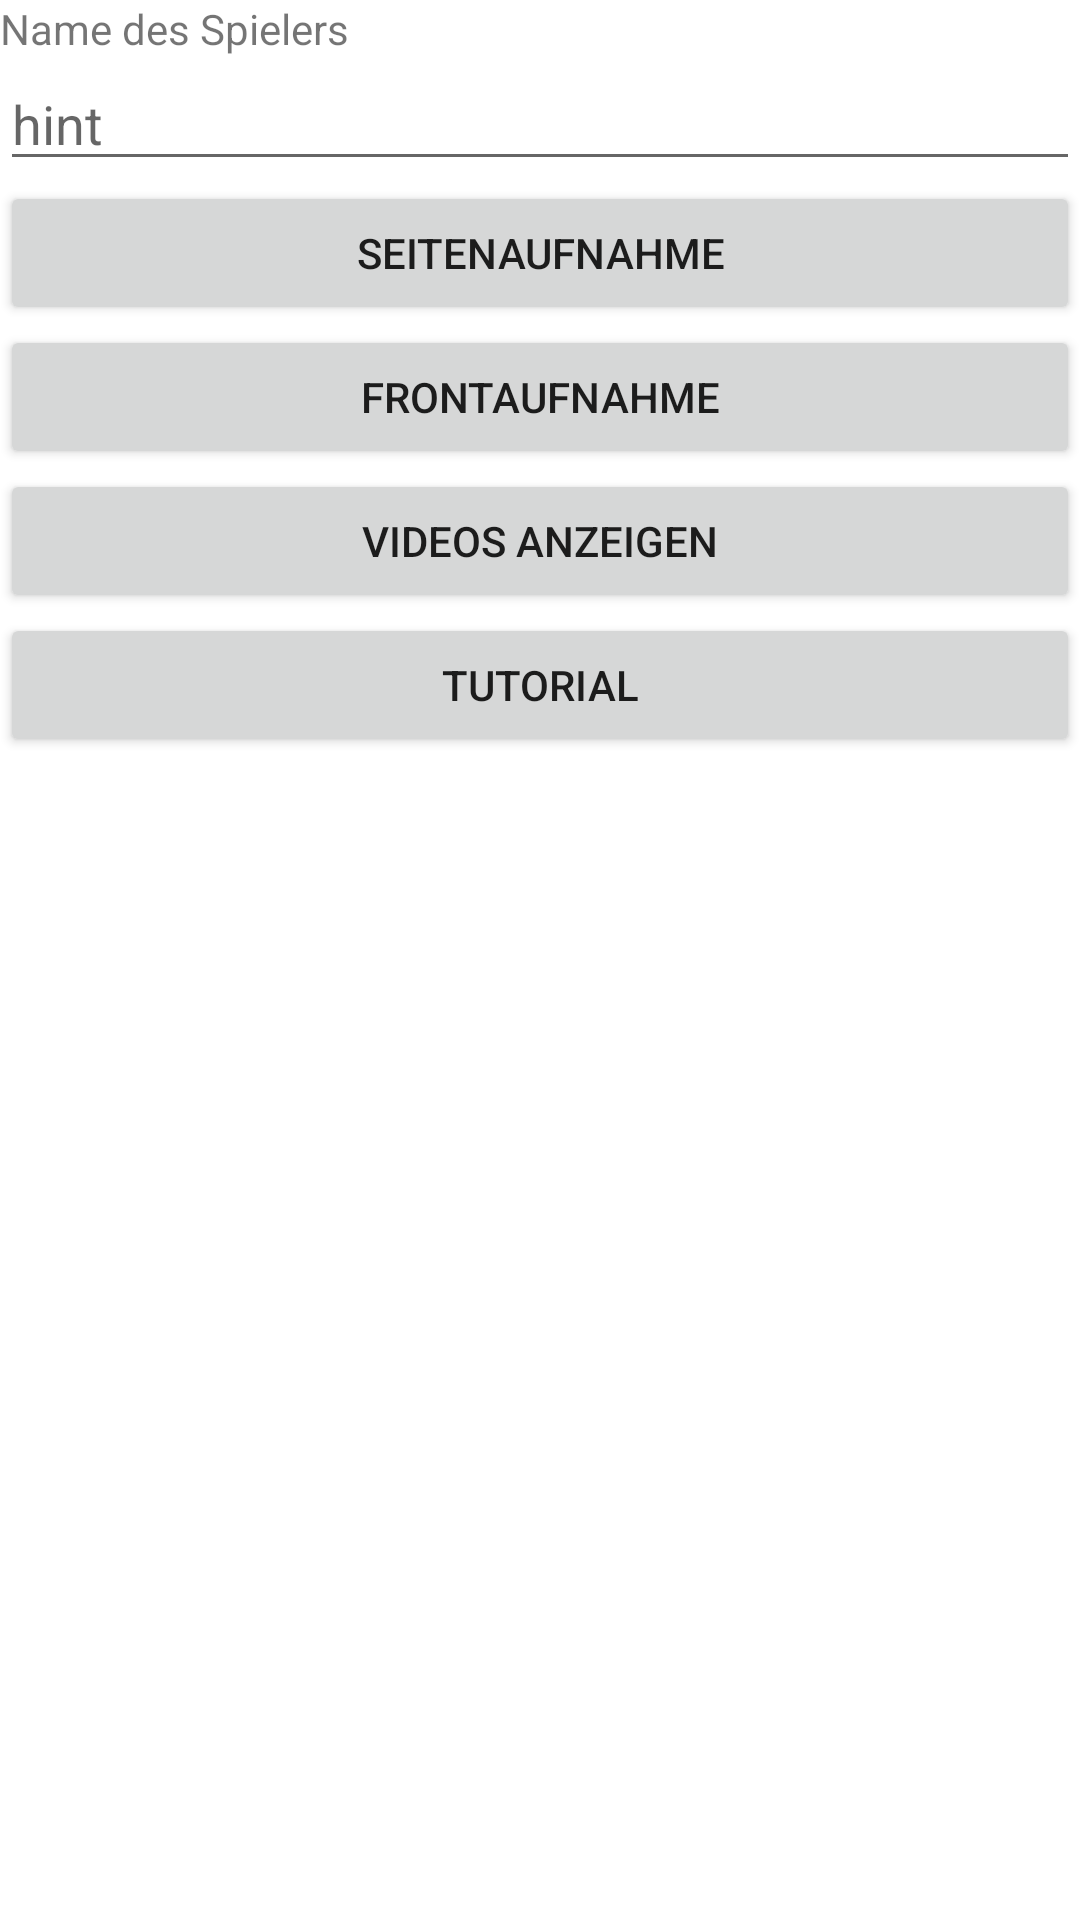

Produce the Android XML layout that renders to this screen, including the resource entries it uses.
<!-- AndroidManifest.xml: application theme Theme.OrthoViewe -->
<!-- res/layout/activity_main.xml -->
<?xml version="1.0" encoding="utf-8"?>
<androidx.constraintlayout.widget.ConstraintLayout xmlns:android="http://schemas.android.com/apk/res/android"
    xmlns:app="http://schemas.android.com/apk/res-auto"
    xmlns:tools="http://schemas.android.com/tools"
    android:layout_width="match_parent"
    android:layout_height="match_parent"
    tools:context=".MainActivity">

    <LinearLayout
        android:layout_width="match_parent"
        android:layout_height="match_parent"
        android:orientation="vertical">

        <TextView
            android:id="@+id/labelName"
            android:layout_width="match_parent"
            android:layout_height="wrap_content"
            android:text="Name des Spielers" />

        <com.google.android.material.textfield.TextInputEditText
            android:id="@+id/name"
            android:layout_width="match_parent"
            android:layout_height="wrap_content"
            android:hint="hint" />

        <Button
            android:id="@+id/btnRecordSide"
            android:layout_width="match_parent"
            android:layout_height="wrap_content"
            android:text="Seitenaufnahme" />

        <Button
            android:id="@+id/btnRecordFront"
            android:layout_width="match_parent"
            android:layout_height="wrap_content"
            android:text="Frontaufnahme" />

        <Button
            android:id="@+id/btnViewVideo"
            android:layout_width="match_parent"
            android:layout_height="wrap_content"
            android:text="Videos anzeigen" />

        <Button
            android:id="@+id/btnVideoTutorial"
            android:layout_width="match_parent"
            android:layout_height="wrap_content"
            android:text="Tutorial" />
    </LinearLayout>
</androidx.constraintlayout.widget.ConstraintLayout>
<!-- resources referenced by this layout -->
<resources>
  <style name="Theme.OrthoViewe" parent="Theme.MaterialComponents.DayNight.DarkActionBar">
          
          <item name="colorPrimary">@color/purple_500</item>
          <item name="colorPrimaryVariant">@color/purple_700</item>
          <item name="colorOnPrimary">@color/white</item>
          
          <item name="colorSecondary">@color/teal_200</item>
          <item name="colorSecondaryVariant">@color/teal_700</item>
          <item name="colorOnSecondary">@color/black</item>
          
          <item name="android:statusBarColor" tools:targetApi="l">?attr/colorPrimaryVariant</item>
          
      </style>
  <color name="purple_500">#FF0000</color>
  <color name="purple_700">#FF0000</color>
  <color name="white">#FFFFFFFF</color>
  <color name="teal_200">#000000</color>
  <color name="teal_700">#FF018786</color>
  <color name="black">#FF000000</color>
</resources>
